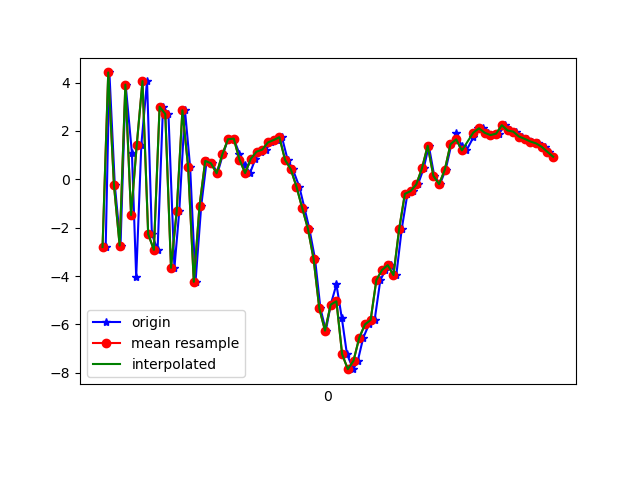

The table this chart was drawn from, first rows:
1618772724551, 1468408396280056, -2.798973, -0.5599854, -7.6316066
1618772724564, 1468408415510826, 4.417, 0.8172, -0.5793
1618772724583, 1468408434741596, -0.2354, -0.1354, 7.799
1618772724603, 1468408453972366, -2.739, -0.8687, -6.573
1618772724621, 1468408473203136, 3.914, 0.679, -3.668
1618772724643, 1468408492433906, 1.092, 0.5503, 8.294
1618772724658, 1468408511664676, -4.046, -0.6832, -1.687
1618772724676, 1468408530895446, 1.428, 0.5448, -8.256
1618772724696, 1468408550126216, 4.059, 1.228, 4.824
1618772724713, 1468408569356986, -2.266, 0.6027, 5.687
1618772724733, 1468408588587756, -2.916, 0.9212, -6.92
1618772724752, 1468408607818526, 2.998, 2.612, -4.617
1618772724771, 1468408627049296, 2.702, 3.444, 6.405
1618772724792, 1468408646280066, -3.657, 3.058, 1.269
1618772724809, 1468408665510836, -1.319, 3.582, -9.618
1618772724829, 1468408684741606, 2.853, 3.907, -2.056
1618772724847, 1468408703972376, 0.5196, 2.284, 8.082
1618772724866, 1468408723203146, -4.236, 0.6957, 1.118
1618772724886, 1468408742433916, -1.097, 1.001, -8.165
1618772724905, 1468408761664686, 0.7603, 1.102, 3.355
1618772724924, 1468408780895456, 0.6636, 0.7236, 1.025
1618772724943, 1468408800126226, 0.2483, -0.1199, -0.2579
1618772724962, 1468408819356996, 1.029, -0.746, -1.023
1618772724980, 1468408838587766, 1.657, -2.442, -0.7524
1618772725000, 1468408857818536, 1.681, -3.109, -0.01202
1618772725020, 1468408877049306, 1.051, -2.968, 0.1206
1618772725039, 1468408896280076, 0.5852, -1.371, -1.214
1618772725057, 1468408915510846, 0.2578, -0.2901, -3.011
1618772725076, 1468408934741616, 0.852, 0.1098, -4.371
1618772725094, 1468408953972386, 1.142, -0.1548, -5.549
1618772725112, 1468408973203156, 1.227, -0.2447, -5.672
1618772725131, 1468408992433926, 1.525, 0.143, -5.387
1618772725152, 1468409011664696, 1.625, 0.9787, -5.41
1618772725169, 1468409030895466, 1.74, 1.269, -5.71
1618772725189, 1468409050126236, 0.8033, 1.281, -6.7
1618772725207, 1468409069357006, 0.4176, 1.004, -6.828
1618772725230, 1468409088587776, -0.3078, -0.1363, -6.132
1618772725248, 1468409107818546, -1.186, -0.9645, -4.506
1618772725265, 1468409127049316, -2.036, -1.407, -4.232
1618772725285, 1468409146280086, -3.292, -2.253, -5.082
1618772725304, 1468409165510856, -5.336, -4.441, -3.244
1618772725323, 1468409184741626, -6.254, -4.956, -0.3314
1618772725340, 1468409203972396, -5.18, -3.02, 1.327
1618772725360, 1468409223203166, -4.346, -1.382, 1.363
1618772725379, 1468409242433936, -5.739, 0.9503, 2.79
1618772725397, 1468409261664706, -7.23, -0.2851, 4.935
1618772725419, 1468409280895476, -7.847, 0.6856, 8.165
1618772725435, 1468409300126246, -7.499, 5.685, 11.45
1618772725454, 1468409319357016, -6.55, 8.843, 13.43
1618772725474, 1468409338587786, -5.999, 6.264, 13.25
1618772725494, 1468409357818556, -5.813, 3.542, 11.81
1618772725514, 1468409377049326, -4.165, 4.036, 10.47
1618772725532, 1468409396280096, -3.748, 3.978, 8.734
1618772725551, 1468409415510866, -3.547, 3.35, 6.902
1618772725570, 1468409434741636, -3.957, 3.019, 4.774
1618772725589, 1468409453972406, -2.051, 2.601, 2.586
1618772725609, 1468409473203176, -0.6022, 1.927, 0.2459
1618772725627, 1468409492433946, -0.488, 1.662, -0.5348
1618772725646, 1468409511664716, -0.2135, -0.9162, -0.1026
1618772725666, 1468409530895486, 0.4562, -2.367, -0.2253
1618772725684, 1468409550126256, 1.385, -1.252, -1.482
... 23 more rows
